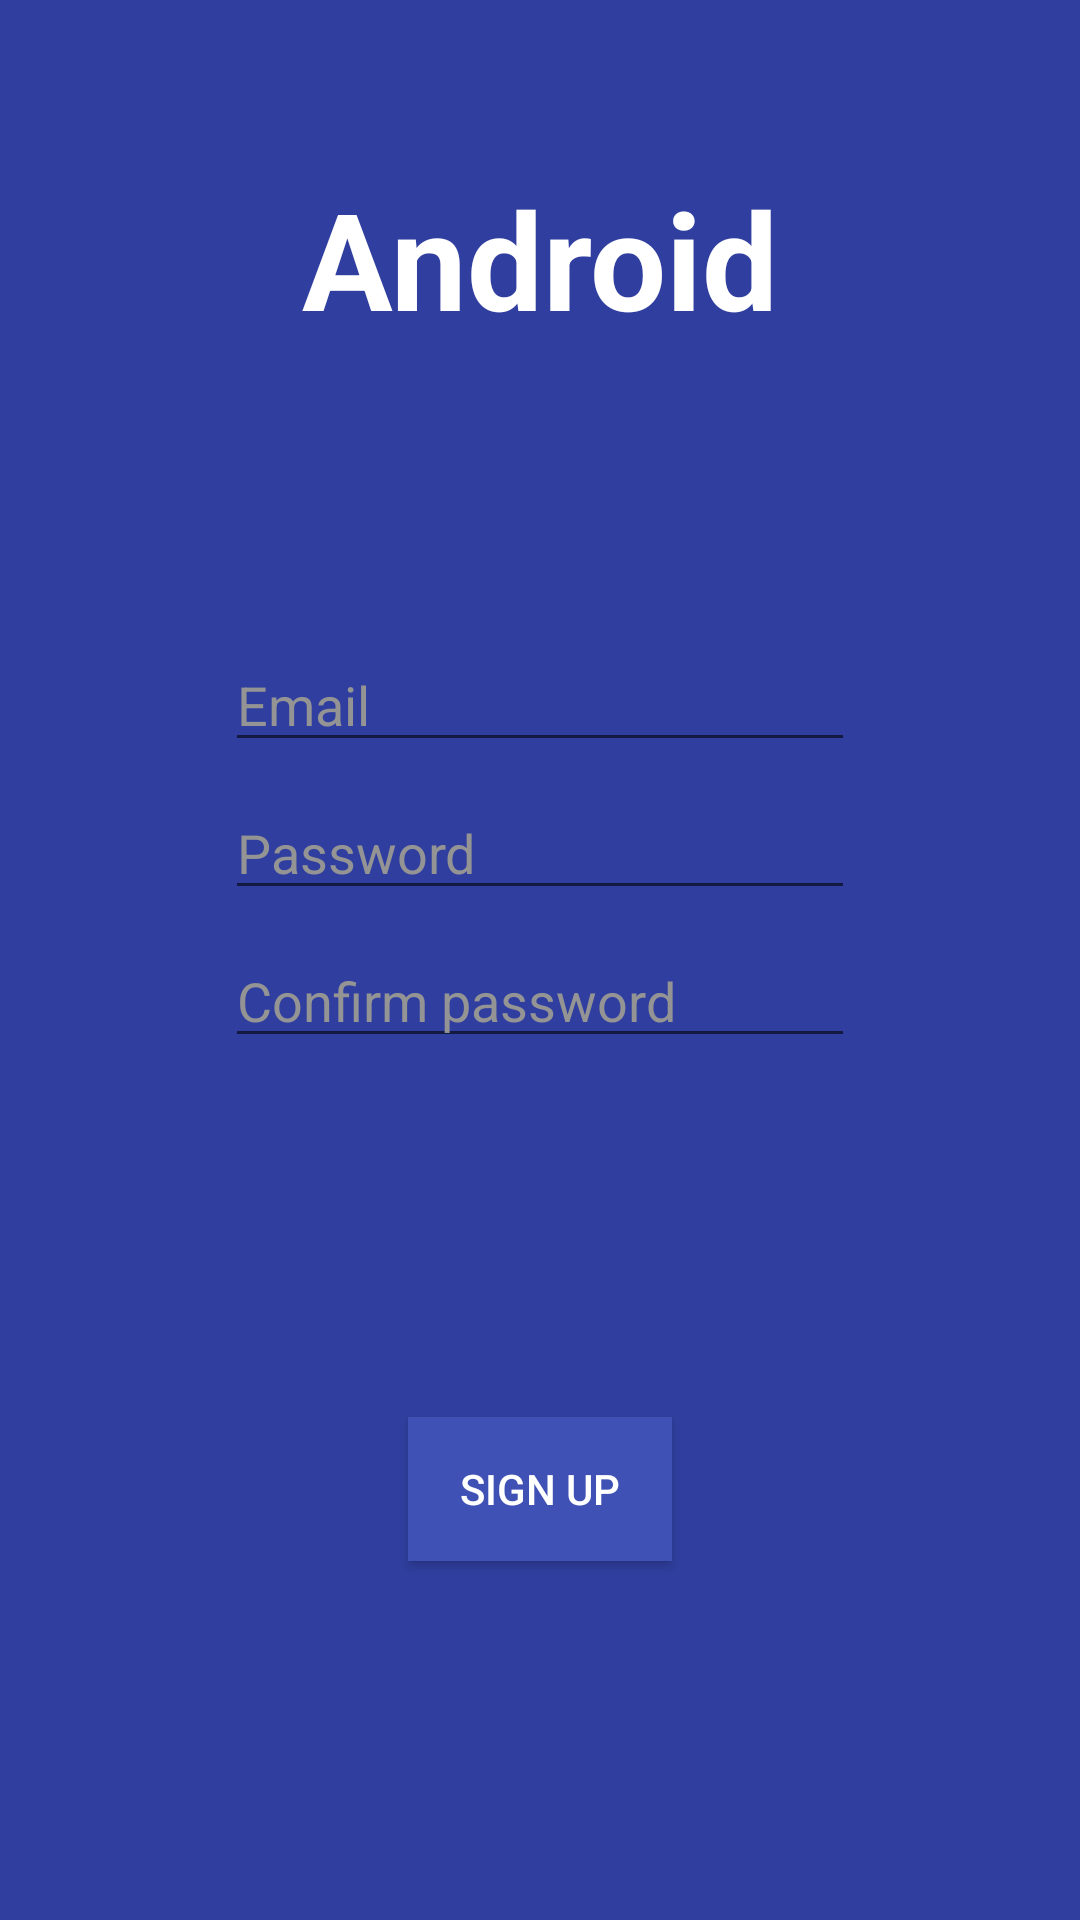

Reconstruct the res/layout file that produces this screen, plus the resources it refers to.
<!-- AndroidManifest.xml: application theme AppTheme -->
<!-- res/layout/activity_register.xml -->
<?xml version="1.0" encoding="utf-8"?>
<android.support.constraint.ConstraintLayout
    xmlns:android="http://schemas.android.com/apk/res/android"
    xmlns:app="http://schemas.android.com/apk/res-auto"
    xmlns:tools="http://schemas.android.com/tools"
    android:layout_width="match_parent"
    android:layout_height="match_parent"
    android:background="@color/colorPrimaryDark">


    <TextView
        android:id="@+id/title"
        android:layout_width="wrap_content"
        android:layout_height="wrap_content"
        android:layout_marginEnd="8dp"
        android:layout_marginStart="8dp"
        android:layout_marginTop="56dp"
        android:text="@string/app_name"
        android:textColor="@color/color_white"
        android:textSize="45sp"
        android:textStyle="bold"
        app:layout_constraintEnd_toEndOf="parent"
        app:layout_constraintStart_toStartOf="parent"
        app:layout_constraintTop_toTopOf="parent" />

    <android.support.constraint.ConstraintLayout
        android:id="@+id/constraintLayout"
        android:layout_width="match_parent"
        android:layout_height="wrap_content"
        android:layout_marginBottom="8dp"
        android:layout_marginEnd="8dp"
        android:layout_marginStart="8dp"
        android:layout_marginTop="8dp"
        app:layout_constraintBottom_toBottomOf="parent"
        app:layout_constraintEnd_toEndOf="parent"
        app:layout_constraintStart_toStartOf="parent"
        app:layout_constraintTop_toBottomOf="@+id/title"
        app:layout_constraintVertical_bias="0.241">

        <android.support.v7.widget.AppCompatEditText
            android:id="@+id/email"
            style="@style/AppTheme.EditText"
            android:layout_width="wrap_content"
            android:layout_height="wrap_content"
            android:layout_marginBottom="8dp"
            android:layout_marginEnd="8dp"
            android:layout_marginStart="8dp"
            android:drawablePadding="10dp"
            android:drawableStart="@drawable/ic_email"
            android:ems="10"
            android:hint="@string/login_email"
            android:inputType="text"
            app:layout_constraintBottom_toTopOf="@+id/pw"
            app:layout_constraintEnd_toEndOf="parent"
            app:layout_constraintStart_toStartOf="parent"
            app:layout_constraintTop_toTopOf="parent"
            app:theme="@style/AppTheme.EditText" />

        <android.support.v7.widget.AppCompatEditText
            android:id="@+id/pw"
            style="@style/AppTheme.EditText"
            android:layout_width="wrap_content"
            android:layout_height="wrap_content"
            android:layout_marginEnd="8dp"
            android:layout_marginStart="8dp"
            android:drawablePadding="10dp"
            android:drawableStart="@drawable/ic_locker"
            android:ems="10"
            android:hint="@string/login_password"
            android:inputType="textPassword"
            app:layout_constraintBottom_toTopOf="@id/pw2"
            app:layout_constraintEnd_toEndOf="parent"
            app:layout_constraintStart_toStartOf="parent"
            app:layout_constraintTop_toBottomOf="@+id/email"
            app:theme="@style/AppTheme.EditText" />

        <android.support.v7.widget.AppCompatEditText
            android:id="@+id/pw2"
            style="@style/AppTheme.EditText"
            android:layout_width="wrap_content"
            android:layout_height="wrap_content"
            android:layout_marginEnd="8dp"
            android:layout_marginStart="8dp"
            android:layout_marginTop="8dp"
            android:drawablePadding="10dp"
            android:drawableStart="@drawable/ic_locker"
            android:ems="10"
            android:hint="@string/login_confirm_password"
            android:inputType="textPassword"
            app:layout_constraintEnd_toEndOf="parent"
            app:layout_constraintStart_toStartOf="parent"
            app:layout_constraintTop_toBottomOf="@+id/pw"
            app:layout_constraintBottom_toBottomOf="parent"
            app:theme="@style/AppTheme.EditText" />

    </android.support.constraint.ConstraintLayout>

    <Button
        android:id="@+id/sign"
        android:layout_width="wrap_content"
        android:layout_height="wrap_content"
        android:layout_marginBottom="8dp"
        android:layout_marginEnd="8dp"
        android:layout_marginStart="8dp"
        android:layout_marginTop="8dp"
        android:background="@color/colorPrimary"
        android:text="@string/login_sign_up"
        android:textColor="@color/color_white"
        app:layout_constraintBottom_toBottomOf="parent"
        app:layout_constraintEnd_toEndOf="parent"
        app:layout_constraintStart_toStartOf="parent"
        app:layout_constraintTop_toBottomOf="@+id/constraintLayout" />


</android.support.constraint.ConstraintLayout>
<!-- resources referenced by this layout -->
<resources>
  <color name="colorPrimary">#3F51B5</color>
  <color name="colorPrimaryDark">#303F9F</color>
  <color name="color_white">#ffffff</color>
  <string name="app_name">Android</string>
  <string name="login_confirm_password">Confirm password</string>
  <string name="login_email">Email</string>
  <string name="login_password">Password</string>
  <string name="login_sign_up">Sign up</string>
  <style name="AppTheme.EditText" parent="Widget.AppCompat.EditText">
          <item name="colorControlNormal">@color/color_gray</item>
          <item name="colorControlActivated">@color/color_white</item>
          <item name="android:textColor">@color/color_white</item>
          <item name="android:textColorHint">@color/color_gray</item>
      </style>
  <style name="AppTheme" parent="Theme.AppCompat.Light.DarkActionBar">
          
          <item name="colorPrimary">@color/colorPrimary</item>
          <item name="colorPrimaryDark">@color/colorPrimaryDark</item>
          <item name="colorAccent">@color/colorAccent</item>
      </style>
  <color name="color_gray">#949494</color>
  <color name="colorAccent">#dbdbdb</color>
</resources>
